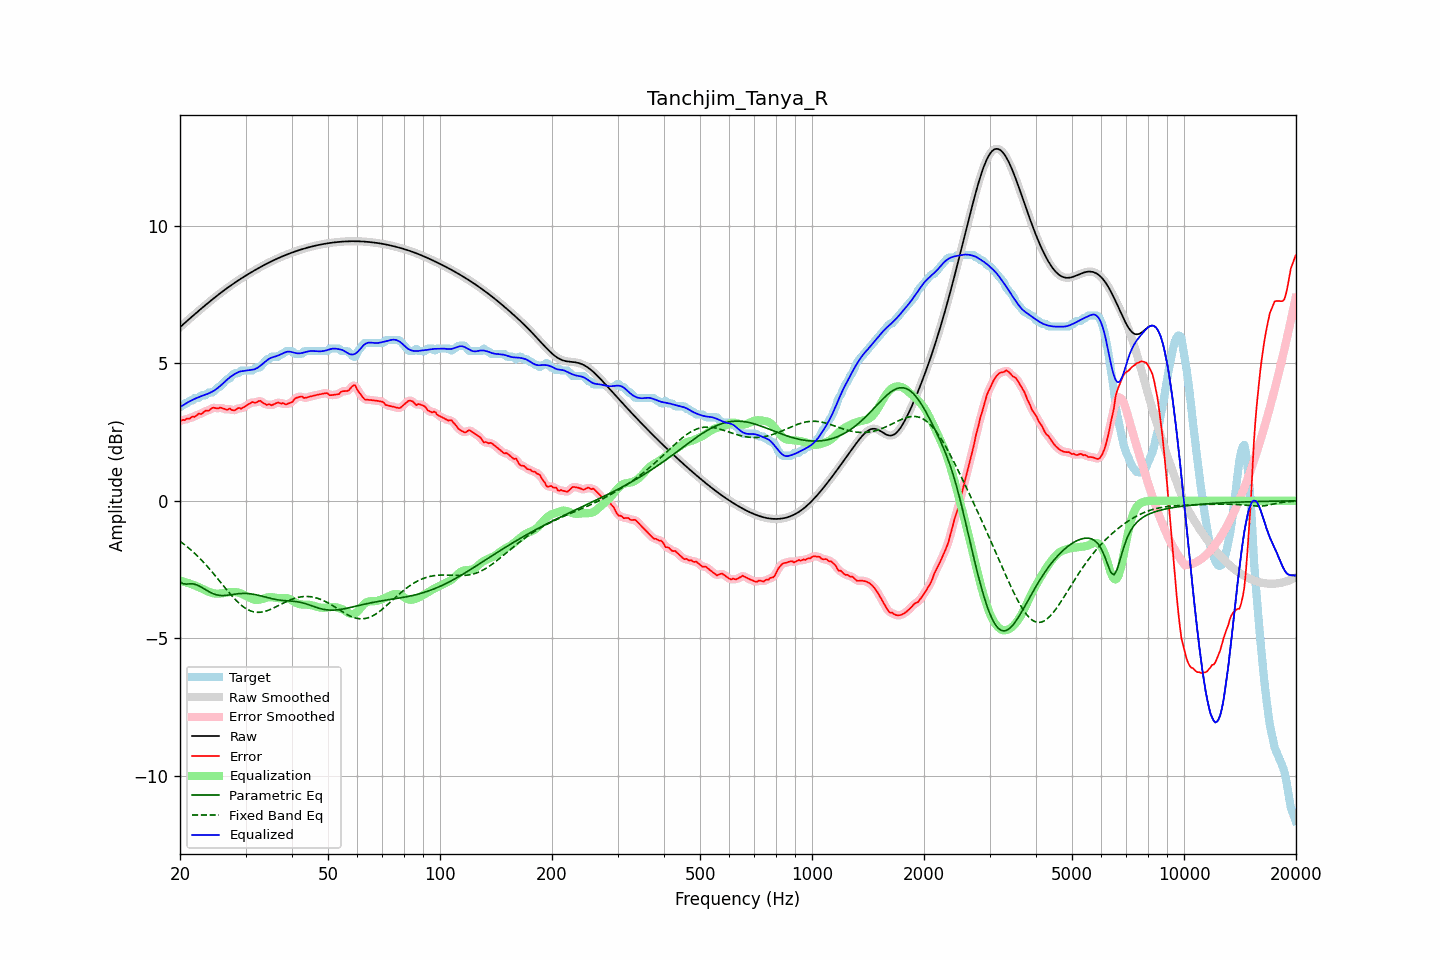

Data behind this chart, as committed beside it:
frequency, raw, error, smoothed, error_smoothed, equalization, parametric_eq, fixed_band_eq, equalized_raw, equalized_smoothed, target
20.00, 6.31, 2.90, 6.31, 2.90, -2.91, -2.94, -1.47, 3.40, 3.40, 3.40
20.20, 6.36, 2.92, 6.36, 2.92, -2.92, -2.98, -1.51, 3.44, 3.44, 3.44
20.40, 6.41, 2.94, 6.41, 2.94, -2.93, -3.02, -1.56, 3.48, 3.48, 3.47
20.61, 6.47, 2.93, 6.47, 2.95, -2.95, -3.02, -1.60, 3.51, 3.51, 3.54
20.81, 6.52, 2.98, 6.52, 2.96, -2.97, -3.03, -1.65, 3.55, 3.55, 3.54
21.02, 6.57, 2.99, 6.57, 2.98, -2.99, -3.02, -1.70, 3.58, 3.58, 3.58
21.23, 6.62, 2.98, 6.62, 3.01, -3.01, -3.02, -1.75, 3.61, 3.61, 3.64
21.44, 6.67, 3.03, 6.67, 3.02, -3.03, -3.02, -1.80, 3.64, 3.64, 3.64
21.66, 6.72, 3.07, 6.72, 3.04, -3.05, -3.02, -1.85, 3.67, 3.67, 3.66
21.87, 6.77, 3.04, 6.77, 3.07, -3.07, -3.03, -1.90, 3.70, 3.70, 3.73
22.09, 6.82, 3.09, 6.82, 3.10, -3.10, -3.05, -1.96, 3.73, 3.73, 3.74
22.31, 6.87, 3.14, 6.87, 3.12, -3.12, -3.07, -2.02, 3.75, 3.75, 3.74
22.54, 6.92, 3.17, 6.92, 3.15, -3.15, -3.10, -2.07, 3.78, 3.77, 3.75
22.76, 6.97, 3.15, 6.97, 3.17, -3.17, -3.13, -2.13, 3.80, 3.80, 3.82
22.99, 7.02, 3.18, 7.02, 3.20, -3.20, -3.16, -2.19, 3.82, 3.82, 3.84
23.22, 7.07, 3.23, 7.07, 3.23, -3.23, -3.20, -2.26, 3.84, 3.84, 3.84
23.45, 7.12, 3.28, 7.12, 3.26, -3.26, -3.23, -2.32, 3.86, 3.86, 3.84
23.69, 7.17, 3.27, 7.17, 3.28, -3.28, -3.27, -2.39, 3.88, 3.88, 3.90
23.92, 7.22, 3.28, 7.22, 3.30, -3.31, -3.30, -2.45, 3.91, 3.91, 3.94
24.16, 7.26, 3.33, 7.26, 3.33, -3.33, -3.33, -2.52, 3.94, 3.94, 3.94
24.40, 7.31, 3.38, 7.31, 3.36, -3.35, -3.36, -2.59, 3.96, 3.96, 3.94
24.65, 7.36, 3.39, 7.36, 3.38, -3.36, -3.38, -2.66, 4.00, 4.00, 3.97
24.89, 7.41, 3.37, 7.41, 3.37, -3.37, -3.41, -2.73, 4.03, 4.03, 4.04
25.14, 7.45, 3.35, 7.45, 3.37, -3.37, -3.42, -2.80, 4.08, 4.08, 4.10
25.39, 7.50, 3.36, 7.50, 3.37, -3.37, -3.43, -2.87, 4.12, 4.12, 4.14
25.65, 7.54, 3.39, 7.54, 3.38, -3.37, -3.44, -2.94, 4.17, 4.17, 4.15
25.91, 7.59, 3.37, 7.59, 3.37, -3.36, -3.44, -3.01, 4.22, 4.22, 4.21
26.16, 7.63, 3.35, 7.63, 3.35, -3.35, -3.44, -3.09, 4.28, 4.28, 4.28
26.43, 7.67, 3.33, 7.67, 3.33, -3.34, -3.44, -3.16, 4.33, 4.33, 4.34
26.69, 7.72, 3.31, 7.72, 3.33, -3.33, -3.43, -3.23, 4.39, 4.39, 4.41
26.96, 7.76, 3.32, 7.76, 3.33, -3.32, -3.43, -3.30, 4.44, 4.44, 4.44
27.23, 7.80, 3.36, 7.80, 3.32, -3.32, -3.42, -3.37, 4.49, 4.49, 4.45
27.50, 7.84, 3.31, 7.84, 3.31, -3.31, -3.41, -3.44, 4.53, 4.53, 4.54
27.77, 7.88, 3.29, 7.88, 3.30, -3.31, -3.40, -3.50, 4.57, 4.57, 4.59
28.05, 7.92, 3.29, 7.92, 3.30, -3.32, -3.39, -3.56, 4.61, 4.61, 4.64
28.33, 7.96, 3.32, 7.96, 3.33, -3.32, -3.38, -3.62, 4.64, 4.64, 4.64
28.62, 8.00, 3.36, 8.00, 3.35, -3.33, -3.38, -3.68, 4.67, 4.67, 4.64
28.90, 8.04, 3.38, 8.04, 3.36, -3.35, -3.37, -3.74, 4.69, 4.69, 4.66
29.19, 8.08, 3.34, 8.08, 3.37, -3.37, -3.37, -3.79, 4.71, 4.71, 4.73
29.48, 8.11, 3.38, 8.11, 3.38, -3.40, -3.37, -3.83, 4.72, 4.72, 4.74
29.78, 8.15, 3.41, 8.15, 3.41, -3.43, -3.36, -3.88, 4.72, 4.72, 4.74
30.08, 8.19, 3.45, 8.19, 3.45, -3.46, -3.37, -3.91, 4.73, 4.73, 4.74
30.38, 8.22, 3.49, 8.22, 3.49, -3.48, -3.37, -3.95, 4.74, 4.74, 4.74
30.68, 8.26, 3.52, 8.26, 3.53, -3.51, -3.37, -3.98, 4.75, 4.75, 4.74
30.99, 8.29, 3.56, 8.29, 3.56, -3.54, -3.38, -4.00, 4.75, 4.75, 4.74
31.30, 8.33, 3.59, 8.33, 3.57, -3.57, -3.39, -4.02, 4.76, 4.76, 4.74
31.61, 8.36, 3.57, 8.36, 3.57, -3.59, -3.40, -4.04, 4.77, 4.77, 4.79
31.93, 8.40, 3.56, 8.40, 3.58, -3.60, -3.41, -4.05, 4.80, 4.80, 4.84
32.24, 8.43, 3.59, 8.43, 3.60, -3.60, -3.42, -4.05, 4.83, 4.83, 4.84
32.57, 8.46, 3.62, 8.46, 3.62, -3.60, -3.44, -4.05, 4.87, 4.87, 4.84
32.89, 8.49, 3.63, 8.49, 3.62, -3.58, -3.45, -4.05, 4.91, 4.91, 4.86
33.22, 8.53, 3.58, 8.53, 3.59, -3.57, -3.47, -4.04, 4.96, 4.96, 4.94
33.55, 8.56, 3.55, 8.56, 3.55, -3.55, -3.48, -4.03, 5.00, 5.00, 5.01
33.89, 8.59, 3.51, 8.59, 3.51, -3.53, -3.50, -4.01, 5.05, 5.05, 5.07
34.23, 8.62, 3.48, 8.62, 3.50, -3.52, -3.51, -4.00, 5.10, 5.10, 5.14
34.57, 8.65, 3.51, 8.65, 3.49, -3.51, -3.53, -3.98, 5.14, 5.14, 5.14
34.92, 8.68, 3.50, 8.68, 3.49, -3.50, -3.54, -3.95, 5.18, 5.18, 5.18
35.27, 8.71, 3.47, 8.71, 3.49, -3.50, -3.55, -3.93, 5.20, 5.20, 5.24
35.62, 8.73, 3.50, 8.73, 3.50, -3.51, -3.57, -3.90, 5.22, 5.22, 5.24
35.97, 8.76, 3.53, 8.76, 3.52, -3.52, -3.58, -3.87, 5.24, 5.24, 5.24
... 635 more rows
